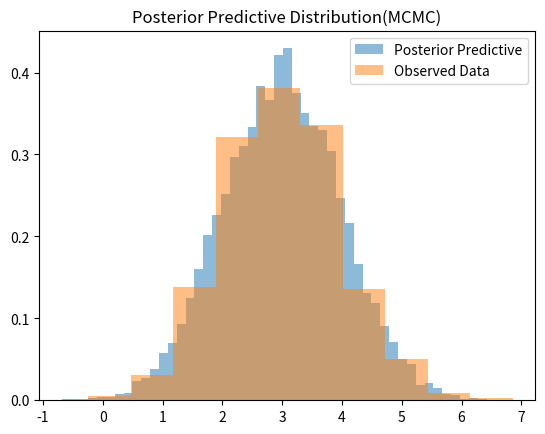

This chart was generated by the following Python code:
import numpy as np
import matplotlib.pyplot as plt

# 生成模拟数据
np.random.seed(42)
mu_true = 3.0
sigma = 1.0
n = 500
y = np.random.normal(mu_true, sigma, n)

# Metropolis-Hastings 参数
n_samples = 10000
burn_in = 2000
mu_current = 0
proposal_sd = 0.5
samples = []

# 对数后验函数（忽略常数项）
def log_posterior(mu, y, mu_0, tau_0):
    log_prior = -0.5*(mu-mu_0)**2/tau_0**2
    log_likelihood = -0.5*np.sum((y-mu)**2)/sigma**2
    return log_prior + log_likelihood

# MCMC采样
for _ in range(n_samples + burn_in):
    # 提议新参数,从当前分布里采样一个值，用作建议值
    mu_proposal = np.random.normal(mu_current, proposal_sd)

    # 计算接受概率
    log_alpha= log_posterior(mu_proposal, y, mu_0=0.0, tau_0=2.0) - log_posterior(mu_current, y, mu_0=0.0,tau_0=2.0)
    alpha = np.exp(log_alpha)

    if np.random.rand() < alpha:
        mu_current = mu_proposal
    samples.append(mu_current)


# 去除 burn-in阶段
samples = samples[burn_in:]

# 生成后验预测样本
y_new_samples = [np.random.normal(mu, sigma) for mu in samples]

# 绘制后验预测分布
plt.hist(y_new_samples, bins=50, density=True, alpha=0.5, label="Posterior Predictive")
plt.hist(y, density=True, alpha=0.5, label="Observed Data")
plt.title("Posterior Predictive Distribution(MCMC)")
plt.legend()
plt.show()
